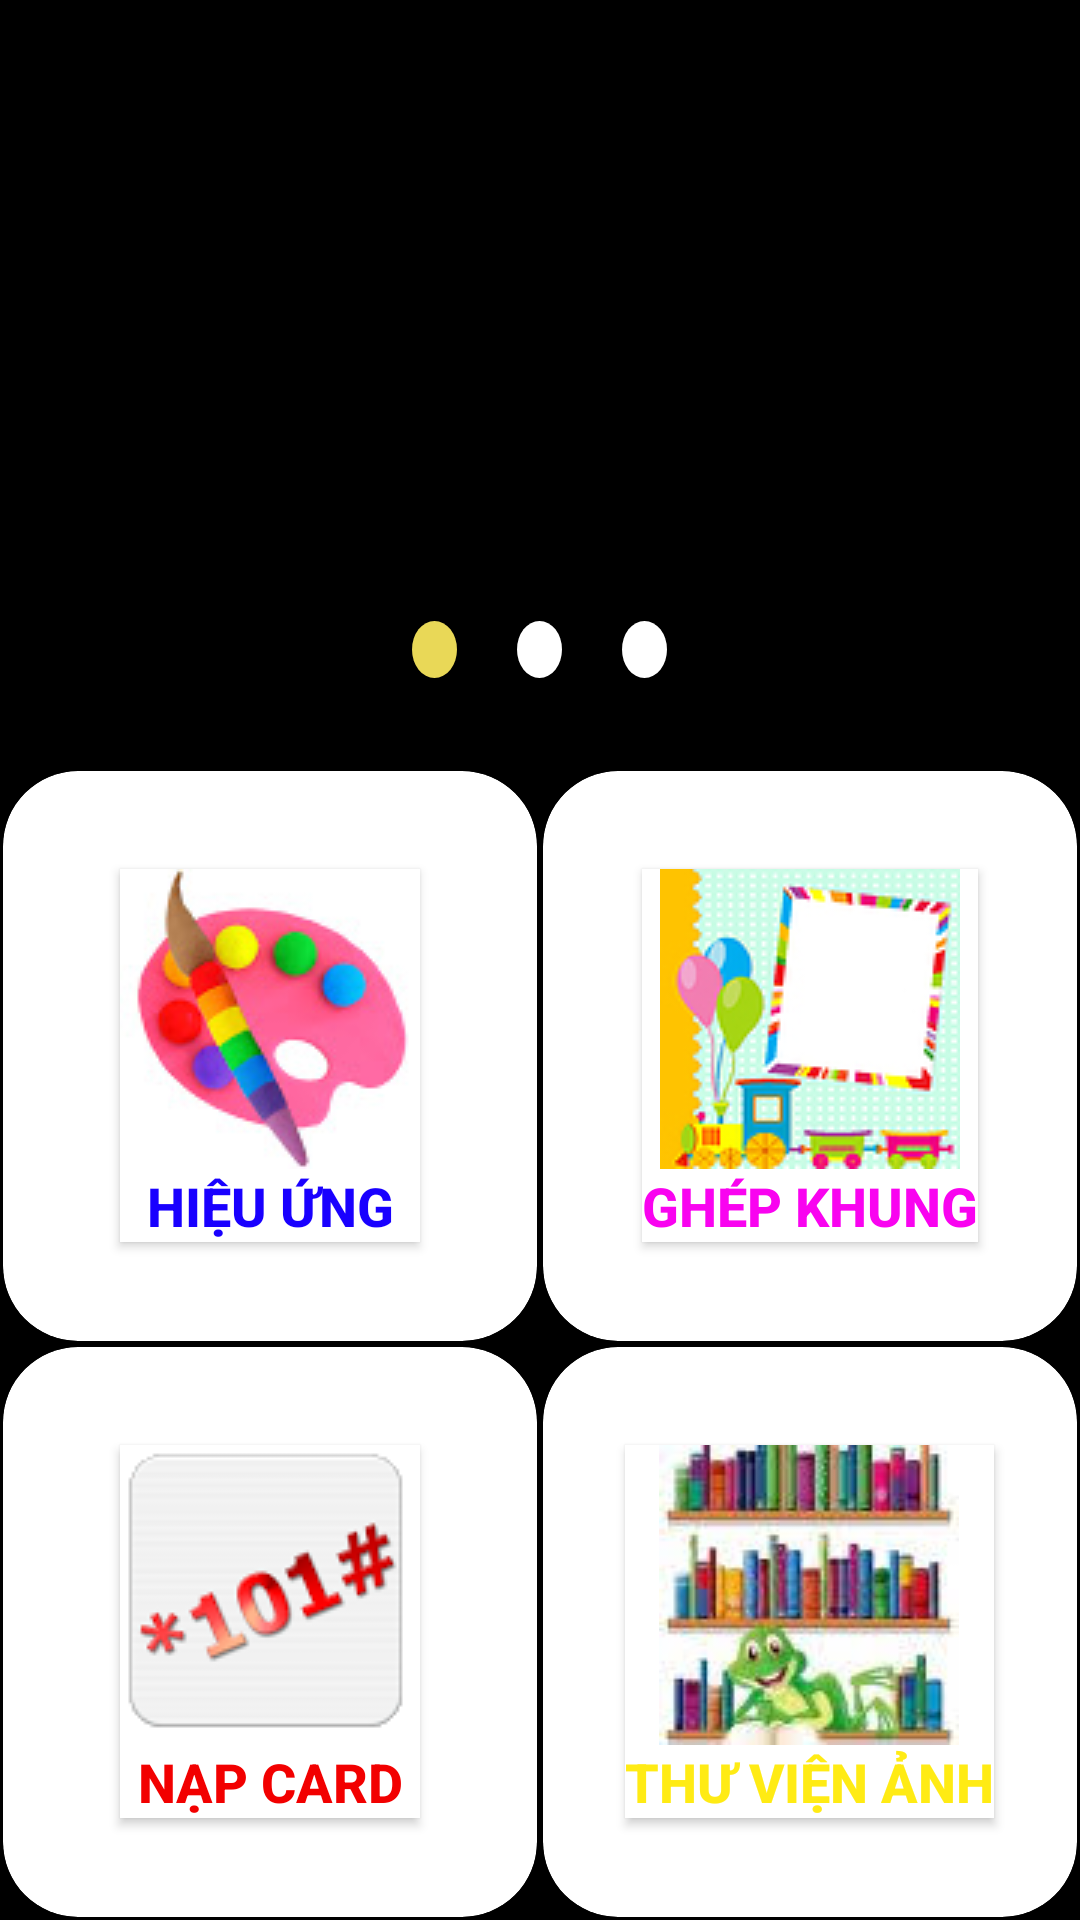

Write the Android layout XML for this screen, with the resource values it uses.
<!-- AndroidManifest.xml: application theme AppTheme -->
<!-- res/layout/activity_introduce_.xml -->
<?xml version="1.0" encoding="utf-8"?>
<LinearLayout xmlns:android="http://schemas.android.com/apk/res/android"
    xmlns:app="http://schemas.android.com/apk/res-auto"
    xmlns:tools="http://schemas.android.com/tools"
    android:layout_width="match_parent"
    android:layout_height="match_parent"
    android:background="#000"
    android:orientation="vertical"

    tools:context="example.thigiacmaytinh.HocOpenCV.activity.Introduce_Activity">

    <FrameLayout
        android:layout_width="match_parent"
        android:layout_height="0dp"
        android:layout_weight="0.4">

        <android.support.v4.view.ViewPager
            android:id="@+id/pagerIntro"
            android:layout_width="match_parent"
            android:layout_height="match_parent">

        </android.support.v4.view.ViewPager>

        <LinearLayout
            android:layout_width="match_parent"
            android:layout_height="match_parent"
            android:gravity="bottom|center"
            android:orientation="horizontal">

            <TextView
                android:id="@+id/imgIntro1"
                android:layout_width="wrap_content"
                android:layout_height="wrap_content"
                android:layout_margin="@dimen/value10"
                android:background="@drawable/intro_dot_selected" />

            <TextView
                android:id="@+id/imgIntro2"
                android:layout_width="wrap_content"
                android:layout_height="wrap_content"
                android:layout_margin="@dimen/value10"
                android:background="@drawable/intro_dot_default" />

            <TextView
                android:id="@+id/imgIntro3"
                android:layout_width="wrap_content"
                android:layout_height="wrap_content"
                android:layout_margin="@dimen/value10"
                android:background="@drawable/intro_dot_default" />
        </LinearLayout>
    </FrameLayout>

    <LinearLayout
        android:layout_width="match_parent"
        android:layout_height="0dp"
        android:layout_weight="0.6"
        android:orientation="vertical">

        <LinearLayout
            android:layout_width="match_parent"
            android:layout_height="0dp"
            android:layout_weight="0.5"
            android:orientation="horizontal">

            <android.support.v7.widget.CardView
                android:layout_width="0dp"
                android:layout_height="match_parent"
                android:layout_margin="@dimen/value1"
                android:layout_weight="0.5"
                app:cardCornerRadius="@dimen/value25">

                <Button
                    android:onClick="StartActivityHieuUng"
                    android:layout_width="wrap_content"
                    android:layout_height="wrap_content"
                    android:layout_gravity="center"
                    android:background="#FFF"
                    android:drawableTop="@drawable/hieuung"
                    android:text="hiệu ứng"
                    android:textColor="#1900ff"
                    android:textSize="@dimen/textSize18"
                    android:textStyle="bold" />
            </android.support.v7.widget.CardView>

            <android.support.v7.widget.CardView
                android:layout_width="0dp"
                android:layout_height="match_parent"
                android:layout_margin="@dimen/value1"
                android:layout_weight="0.5"
                app:cardCornerRadius="@dimen/value25">

                <Button
                    android:onClick="StartActivityGhepKhung"
                    android:layout_width="wrap_content"
                    android:layout_height="wrap_content"
                    android:layout_gravity="center"
                    android:background="#FFF"
                    android:drawableTop="@drawable/ghepkhung"
                    android:text="ghép khung"
                    android:textColor="#f903f0"
                    android:textSize="@dimen/textSize18"
                    android:textStyle="bold" />
            </android.support.v7.widget.CardView>

        </LinearLayout>

        <LinearLayout
            android:layout_width="match_parent"
            android:layout_height="0dp"
            android:layout_weight="0.5"
            android:orientation="horizontal">

            <android.support.v7.widget.CardView
                android:layout_width="0dp"
                android:layout_height="match_parent"
                android:layout_margin="@dimen/value1"
                android:layout_weight="0.5"
                app:cardCornerRadius="@dimen/value25">

                <Button
                    android:onClick="StartActivityNapCard"
                    android:layout_width="wrap_content"
                    android:layout_height="wrap_content"
                    android:layout_gravity="center"
                    android:background="#FFF"
                    android:drawableTop="@drawable/napcard"
                    android:text="nạp card"
                    android:textColor="#f20000"
                    android:textSize="@dimen/textSize18"
                    android:textStyle="bold" />

            </android.support.v7.widget.CardView>

            <android.support.v7.widget.CardView
                android:layout_width="0dp"
                android:layout_height="match_parent"
                android:layout_margin="@dimen/value1"
                android:layout_weight="0.5"
                app:cardCornerRadius="@dimen/value25">

                <Button
                    android:onClick="StartActivityLibrary"
                    android:layout_width="wrap_content"
                    android:layout_height="wrap_content"
                    android:layout_gravity="center"
                    android:background="#FFF"
                    android:drawableTop="@drawable/thuvienanh"
                    android:text="thư viện ảnh"
                    android:textColor="#ffeb14"
                    android:textSize="@dimen/textSize18"
                    android:textStyle="bold" />
            </android.support.v7.widget.CardView>

        </LinearLayout>
    </LinearLayout>
</LinearLayout>
<!-- resources referenced by this layout -->
<resources>
  <dimen name="textSize18">18sp</dimen>
  <dimen name="value1">1dp</dimen>
  <dimen name="value10">10dp</dimen>
  <dimen name="value25">25dp</dimen>
  <!-- drawable ghepkhung: jpg bitmap (drawable, 21617 bytes) -->
  <!-- drawable hieuung: jpg bitmap (drawable, 5475 bytes) -->
  <!-- drawable intro_dot_default (drawable) -->
  <?xml version="1.0" encoding="utf-8"?>
  <shape xmlns:android="http://schemas.android.com/apk/res/android"
      android:shape="oval">
      <solid android:color="#FFF" />
      <size
          android:width="15dp"
          android:height="15dp" />
  </shape>
  <!-- drawable intro_dot_selected (drawable) -->
  <?xml version="1.0" encoding="utf-8"?>
  <shape xmlns:android="http://schemas.android.com/apk/res/android"
      android:shape="oval">
      <solid android:color="#e9d857" />
      <size
          android:width="15dp"
          android:height="15dp" />
  </shape>
  <!-- drawable napcard: jpg bitmap (drawable, 3174 bytes) -->
  <!-- drawable thuvienanh: jpg bitmap (drawable, 4458 bytes) -->
  <style name="AppTheme" parent="Theme.AppCompat.Light.DarkActionBar">
          
          <item name="colorPrimary">@color/colorPrimary</item>
          <item name="colorPrimaryDark">@color/colorPrimaryDark</item>
          <item name="colorAccent">@color/colorAccent</item>
      </style>
  <!-- not gathered from this repository: default colours our renderer supplied (Android Studio template values) -->
  <color name="colorPrimary">#FF6200EE</color>
  <color name="colorPrimaryDark">#FF3700B3</color>
  <color name="colorAccent">#FF03DAC5</color>
</resources>
